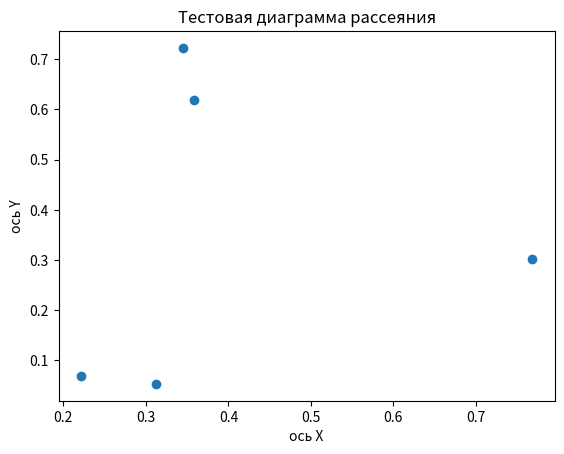

Python code for this plot:
# 2. Построй диаграмму рассеяния для двух наборов случайных данных, сгенерированных с помощью функции `numpy.random.rand`.
# массив из 5 случайных чисел

import matplotlib.pyplot as plt
import numpy as np

random_array_X = np.random.rand(5)
random_array_Y = np.random.rand(5)

plt.scatter(random_array_X, random_array_Y)
plt.xlabel("ось Х")
plt.ylabel("ось Y")
plt.title("Тестовая диаграмма рассеяния")
plt.show()
